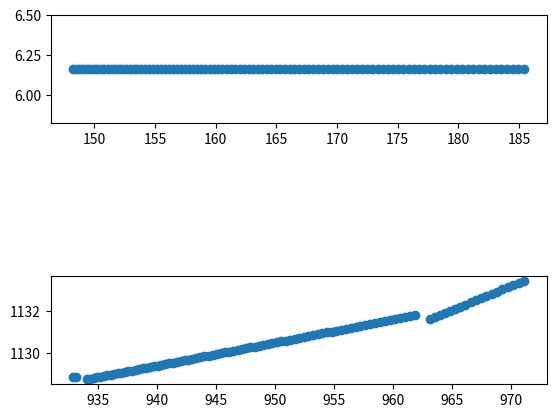

Write Python code to recreate this figure.
#!/usr/bin/env python3

import matplotlib.pyplot as plt

next_s = [148.2396895968,148.5172791936,148.7968687904,149.0784583872,149.362047984,149.6476375808,149.9352271776,150.2248167744,150.5164063712,150.809995968,151.1055855648,151.4031751616,151.7027647584,152.0043543552,152.307943952,152.6135335488,152.9211231456,153.2307127424,153.5423023392,153.855891936,154.1714815328,154.4890711296,154.8086607264,155.1302503232,155.45383992,155.7794295168,156.1070191136,156.4366087104,156.7681983072,157.101787904,157.4373775008,157.7749670976,158.1145566944,158.4561462912,158.799735888,159.1453254848,159.4929150816,159.8425046784,160.1940942752,160.547683872,160.9032734688,161.2608630656,161.6204526624,161.9820422592,162.345631856,162.7112214528,163.0788110496,163.4484006464,163.8199902432,164.19357984,164.5691694368,164.9467590336,165.3263486304,165.7079382272,166.091527824,166.4771174208,166.8647070176,167.2542966144,167.6458862112,168.039475808,168.4350654048,168.8326550016,169.2322445984,169.6338341952,170.037423792,170.4430133888,170.8506029856,171.2601925824,171.6717821792,172.085371776,172.5009613728,172.9185509696,173.3381405664,173.7597301632,174.18331976,174.6089093568,175.0364989536,175.4660885504,175.8976781472,176.331267744,176.7668573408,177.2044469376,177.6440365344,178.0856261312,178.529215728,178.9748053248,179.4223949216,179.8719845184,180.3235741152,180.777163712,181.2327533088,181.6903429056,182.1499325024,182.6115220992,183.075111696,183.5407012928,184.0082908896,184.4778804864,184.9494700832,185.42305968]
next_d = [6.164812,6.164812,6.164812,6.164812,6.164812,6.164812,6.164812,6.164812,6.164812,6.164812,6.164812,6.164812,6.164812,6.164812,6.164812,6.164812,6.164812,6.164812,6.164812,6.164812,6.164812,6.164812,6.164812,6.164812,6.164812,6.164812,6.164812,6.164812,6.164812,6.164812,6.164812,6.164812,6.164812,6.164812,6.164812,6.164812,6.164812,6.164812,6.164812,6.164812,6.164812,6.164812,6.164812,6.164812,6.164812,6.164812,6.164812,6.164812,6.164812,6.164812,6.164812,6.164812,6.164812,6.164812,6.164812,6.164812,6.164812,6.164812,6.164812,6.164812,6.164812,6.164812,6.164812,6.164812,6.164812,6.164812,6.164812,6.164812,6.164812,6.164812,6.164812,6.164812,6.164812,6.164812,6.164812,6.164812,6.164812,6.164812,6.164812,6.164812,6.164812,6.164812,6.164812,6.164812,6.164812,6.164812,6.164812,6.164812,6.164812,6.164812,6.164812,6.164812,6.164812,6.164812,6.164812,6.164812,6.164812,6.164812,6.164812,6.164812]
next_x = [932.885092941288,933.162672216095,934.069284299266,934.349201498041,934.631106818551,934.915000260794,935.200881824773,935.488751510485,935.778609317932,936.070455247113,936.364289298029,936.660111470678,936.957921765063,937.257720181181,937.559506719033,937.86328137862,938.169044159942,938.476795062997,938.786534087787,939.098261234311,939.41197650257,939.727679892562,940.045371404289,940.365051037751,940.686718792946,941.010374669876,941.336018668541,941.663650788939,941.993271031072,942.324879394939,942.65847588054,942.994060487876,943.331633216946,943.671194067751,944.012743040289,944.356280134562,944.701805350569,945.049318688311,945.398820147787,945.750309728997,946.103787431941,946.45925325662,946.816707203033,947.17614927118,947.537579461062,947.900997772678,948.266404206028,948.633798761113,949.003181437931,949.374552236485,949.747911156772,950.123258198794,950.50059336255,950.87991664804,951.261228055265,951.644527584224,952.029815234917,952.417091007344,952.806354901506,953.197606917402,953.590847055033,953.986075314397,954.383291695496,954.78249619833,955.183688822897,955.586869569199,955.992038437235,956.399195427006,956.808340538511,957.21947377175,957.632595126723,958.047704603431,958.464802201873,958.883887922049,959.30496176396,959.728023727605,960.153073812984,960.580112020098,961.009138348945,961.440152799527,961.873155371844,963.077648427795,963.506096552351,963.936493986571,964.368840730456,964.803136784003,965.239382147215,965.67757682009,966.117720802629,966.559814094831,967.003856696698,967.449848608228,967.897789829422,968.347680360279,968.7995202008,969.253309350985,969.709047810834,970.166735580346,970.626372659522,971.087959048362]
next_y = [1128.87199841341,1128.8743922491,1128.75500091848,1128.78564505096,1128.81650683447,1128.84758626901,1128.87888335458,1128.91039809117,1128.94213047879,1128.97408051744,1129.00624820711,1129.03863354782,1129.07123653954,1129.1040571823,1129.13709547608,1129.17035142089,1129.20382501673,1129.2375162636,1129.27142516149,1129.30555171041,1129.33989591035,1129.37445776133,1129.40923726333,1129.44423441635,1129.47944922041,1129.51488167549,1129.5505317816,1129.58639953873,1129.6224849469,1129.65878800609,1129.6953087163,1129.73204707755,1129.76900308982,1129.80617675312,1129.84356806744,1129.8811770328,1129.91900364918,1129.95704791658,1129.99530983502,1130.03378940448,1130.07248662497,1130.11140149648,1130.15053401902,1130.18988419259,1130.22945201719,1130.26923749281,1130.30924061946,1130.34946139714,1130.38989982585,1130.43055590558,1130.47142963634,1130.51252101813,1130.55383005094,1130.59535673478,1130.63710106965,1130.67906305554,1130.72124269247,1130.76363998042,1130.80625491939,1130.8490875094,1130.89213775043,1130.93540564248,1130.97889118557,1131.02259437968,1131.06651522482,1131.11065372099,1131.15500986818,1131.1995836664,1131.24437511565,1131.28938421592,1131.33461096722,1131.38005536955,1131.42571742291,1131.47159712729,1131.5176944827,1131.56400948914,1131.61054214661,1131.6572924551,1131.70426041462,1131.75144602516,1131.79884928673,1131.60364823976,1131.70199059166,1131.80078037159,1131.90001757955,1131.99970221552,1132.09983427952,1132.20041377153,1132.30144069157,1132.40291503964,1132.50483681572,1132.60720601983,1132.71002265195,1132.8132867121,1132.91699820028,1133.02115711647,1133.12576346069,1133.23081723293,1133.33631843319,1133.44226706147]


for i in range(len(next_s)):
  print('%.2f, %.2f, %.2f, %.2f'%(next_s[i], next_d[i], next_x[i], next_y[i]))

plt.subplot(3, 1, 1)
plt.scatter(next_s, next_d)
# plt.subplot(3, 1, 2)
# plt.plot(next_x, next_y)
plt.subplot(3, 1, 3)
plt.scatter(next_x, next_y)
plt.show()